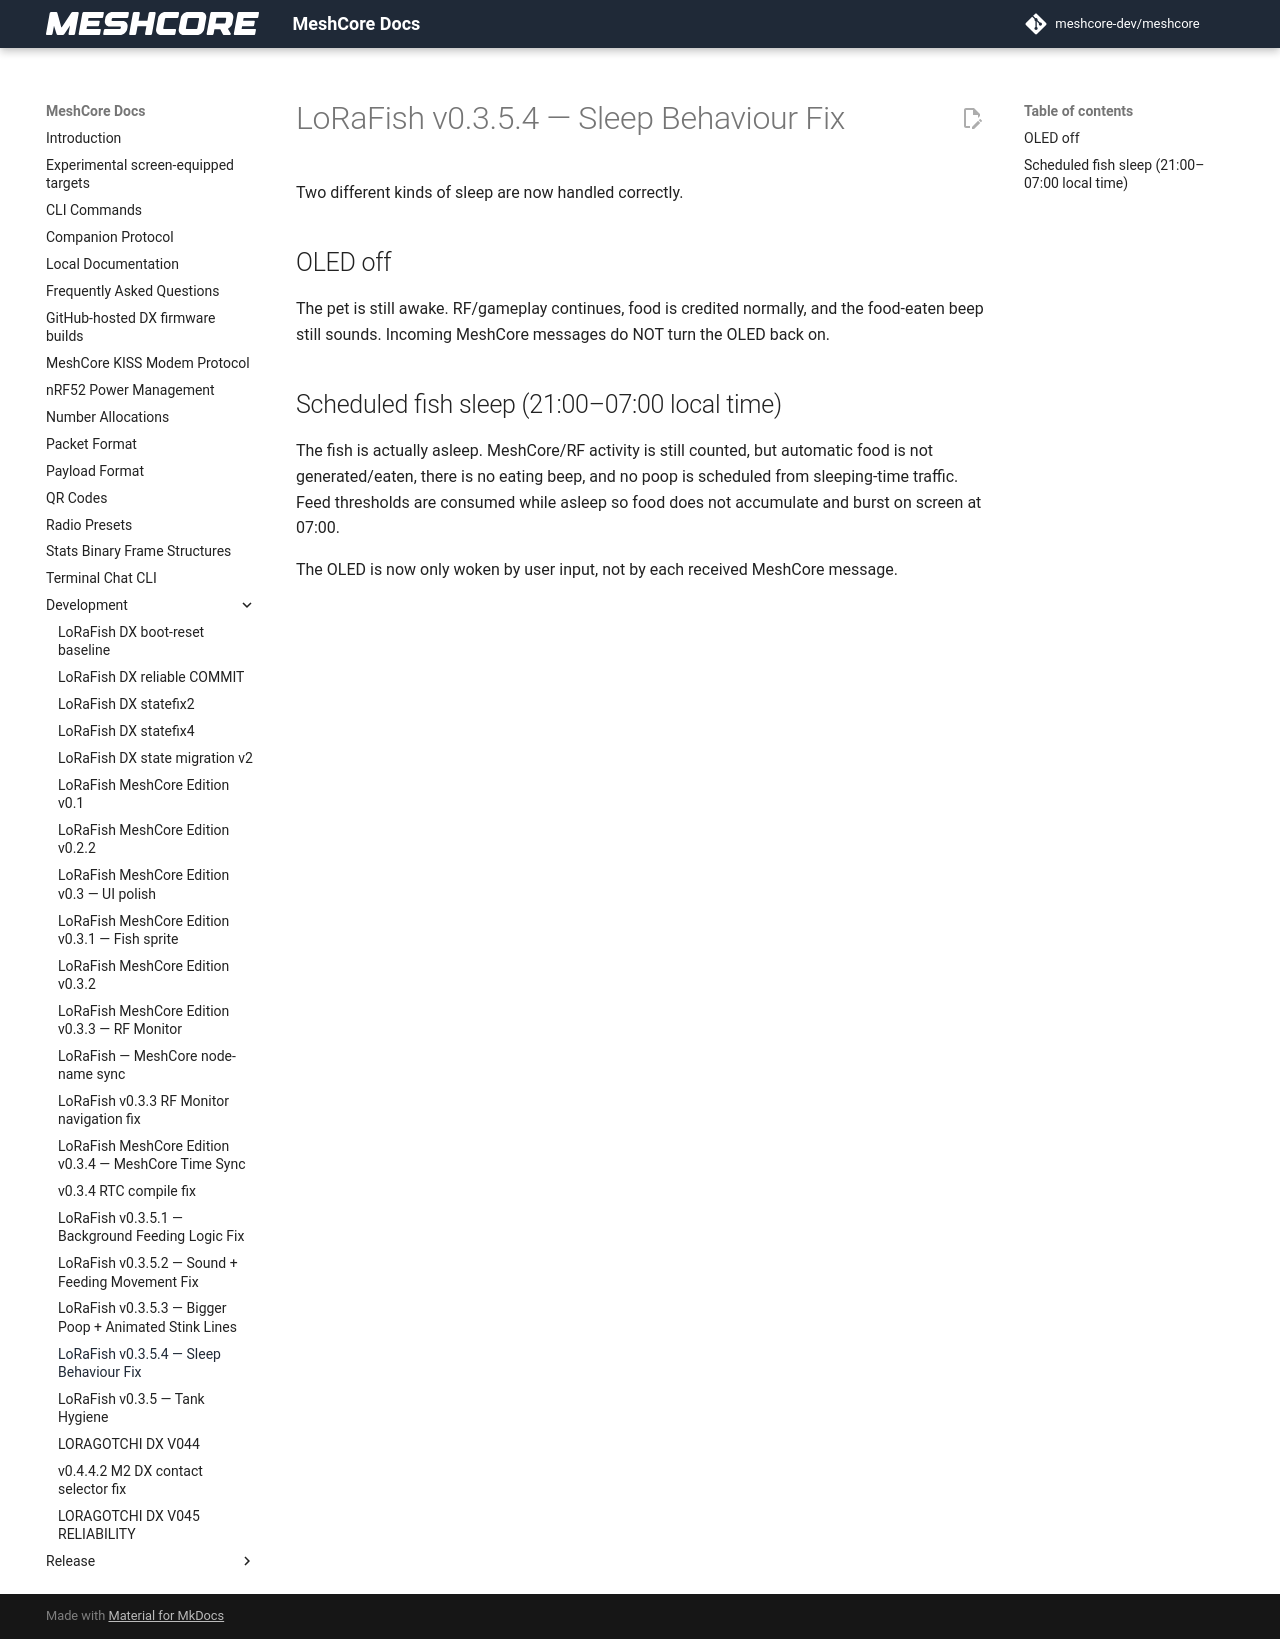

repository: Blizzardo1/LoRagotchi-DX · page: development/LORAFISH_V0354_SLEEP_BEHAVIOUR/index.html · generator: mkdocs

# LoRaFish v0.3.5.4 — Sleep Behaviour Fix

Two different kinds of sleep are now handled correctly.

## OLED off
The pet is still awake. RF/gameplay continues, food is credited normally, and the food-eaten
beep still sounds. Incoming MeshCore messages do NOT turn the OLED back on.

## Scheduled fish sleep (21:00–07:00 local time)
The fish is actually asleep. MeshCore/RF activity is still counted, but automatic food is not
generated/eaten, there is no eating beep, and no poop is scheduled from sleeping-time traffic.
Feed thresholds are consumed while asleep so food does not accumulate and burst on screen at 07:00.

The OLED is now only woken by user input, not by each received MeshCore message.
